Run: headless pygame with SDL's dummy video driver; simulated clock (each Clock.tick advances the game by its frame time, no real sleeping); random seed 0; keys injected as events and as key.get_pressed() state; no mouse input.
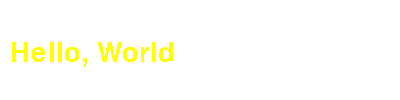
Frame 1 of 4 · flips 1–60 · no input
Frame 2 of 4 · flips 61–180 · tapped SPACE, RETURN · held RIGHT (→), D · screen unchanged from frame 1, image omitted
Frame 3 of 4 · flips 181–300 · held DOWN (↓), S · screen unchanged from frame 2, image omitted
Frame 4 of 4 · flips 301–420 · held LEFT (←), A, UP (↑), W · screen unchanged from frame 3, image omitted

The pygame program that drew these frames:

import pygame, sys
from pygame.locals import *
pygame.init()
screen = pygame.display.set_mode((400,100),0,32)
pygame.display.set_caption("My First PyGame Windows");
helloText = "Hello, World"
(x,y,fontSize) = (10,40,40)
myFont = pygame.font.SysFont("None", fontSize)
fontColor = (255,255,0)
bgColor = (255,255,255)
fontImage = myFont.render(helloText, 0, (fontColor))
mainLoop = True
while mainLoop:
 for event in pygame.event.get():
  if event.type == QUIT:
   mainLoop = False
 screen.fill(bgColor)
 screen.blit(fontImage,(x,y))
 pygame.display.update()
pygame.quit()
